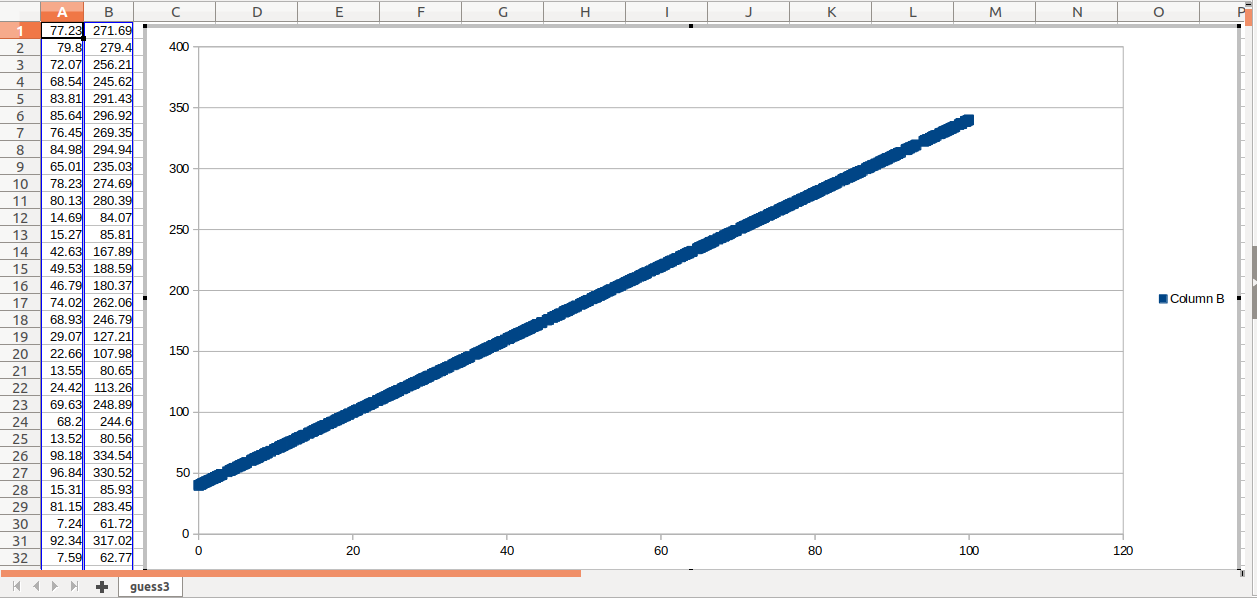

Data behind this chart, as committed beside it:
x, y
77.23, 271.7
79.8, 279.4
72.07, 256.2
68.54, 245.6
83.81, 291.4
85.64, 296.9
76.45, 269.4
84.98, 294.9
65.01, 235
78.23, 274.7
80.13, 280.4
14.69, 84.07
15.27, 85.81
42.63, 167.9
49.53, 188.6
46.79, 180.4
74.02, 262.1
68.93, 246.8
29.07, 127.2
22.66, 108
13.55, 80.65
24.42, 113.3
69.63, 248.9
68.2, 244.6
13.52, 80.56
98.18, 334.5
96.84, 330.5
15.31, 85.93
81.15, 283.4
7.24, 61.72
92.34, 317
7.59, 62.77
86.8, 300.4
94.64, 323.9
55.48, 206.4
94.96, 324.9
27.86, 123.6
58.08, 214.2
66.77, 240.3
74.02, 262.1
0.44, 41.32
24.84, 114.5
36.74, 150.2
6.16, 58.48
8.67, 66.01
62.84, 228.5
91.14, 313.4
38.19, 154.6
38.61, 155.8
4.54, 53.62
7.66, 62.98
90.28, 310.8
66.28, 238.8
14.97, 84.91
99.09, 337.3
4.32, 52.96
28.45, 125.3
51.71, 195.1
72.04, 256.1
92.3, 316.9
... 940 more rows
